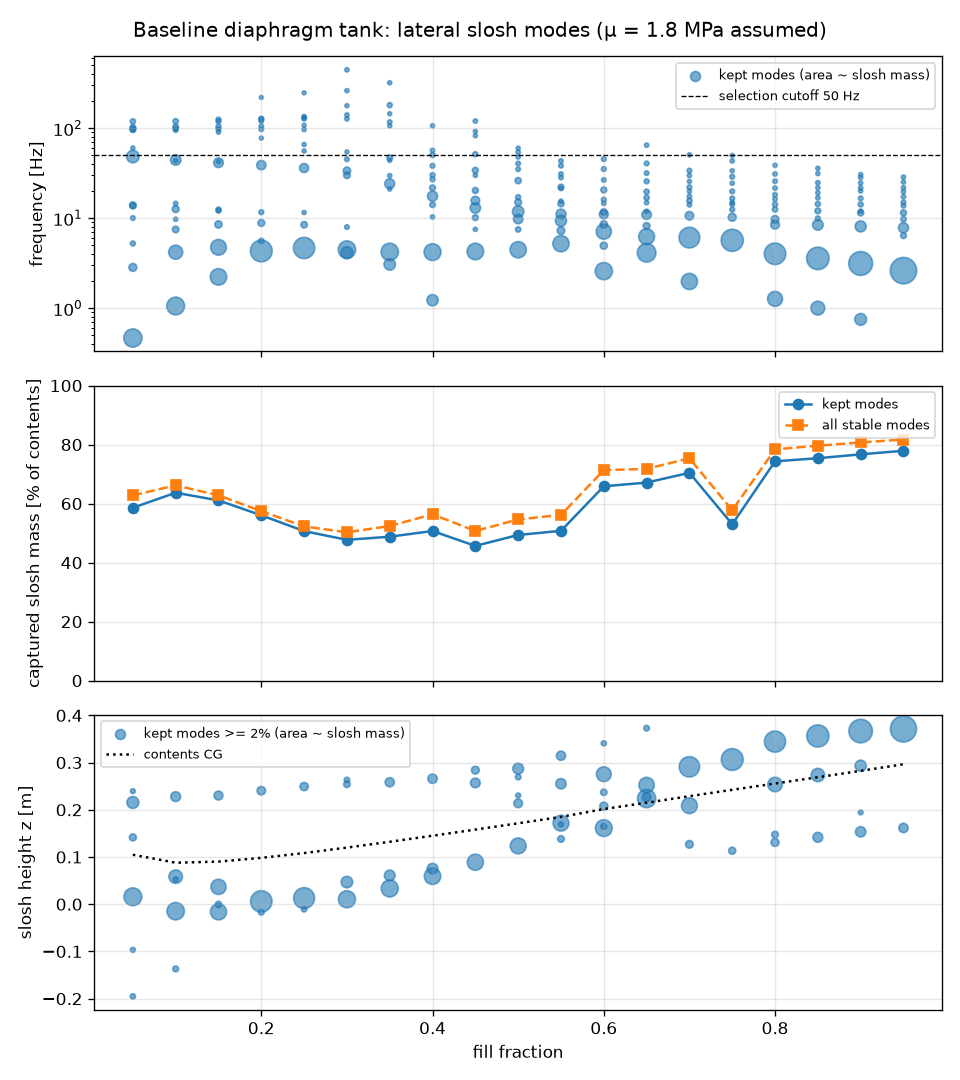

The file beside this chart, header and first rows:
fill, contents_kg, cg_z_m, stable, mesh_volume_error, f1_hz, m1_frac, h1_m, f2_hz, m2_frac, h2_m, f3_hz, m3_frac, h3_m, f4_hz, m4_frac, h4_m, f5_hz, m5_frac, h5_m, f6_hz, m6_frac, h6_m, f7_hz
0.05, 4.689, 0.1048, True, -0.2063, 0.467, 0.2871, 0.01574, 2.844, 0.044, 0.1415, 5.246, 0.009724, 0.2695, 10.07, 0.007089, -0.1774, 13.76, 0.02255, -0.09669, 14.01, 0.02495, -0.1952, 48.51
0.1, 8.034, 0.08792, True, -0.1086, 1.06, 0.2732, -0.01469, 4.197, 0.165, 0.05842, 7.513, 0.02559, 0.05259, 9.742, 0.003761, -0.1994, 12.62, 0.03036, -0.137, 14.6, 0.004775, -0.166, 43.64
0.15, 11.38, 0.0903, True, -0.07614, 2.232, 0.2343, -0.01605, 4.76, 0.2093, 0.03679, 8.544, 0.03523, -0.0002388, 12.15, 0.009591, -0.05412, 12.49, 0.01144, -0.1979, 41.43, 0.07159, 0.2302, 42.74
0.2, 14.72, 0.09825, True, -0.05961, 4.334, 0.4139, 0.005941, 5.607, 0.01207, 0.1067, 8.871, 0.02979, -0.01702, 11.69, 0.009453, -0.1259, 38.96, 0.06476, 0.2405, 77.84, 0.001749, -0.05187, 97.36
0.25, 18.07, 0.1084, True, -0.0479, 4.676, 0.3944, 0.01297, 8.482, 0.02525, -0.01084, 11.6, 0.00287, -0.1182, 36.17, 0.06182, 0.2492, 56.03, 0.002124, 0.04455, 66.07, 0.002697, 0.1144, 96.7
0.3, 21.41, 0.12, True, -0.03814, 4.139, 0.1193, 0.04701, 4.485, 0.2616, 0.01056, 7.988, 0.006478, 0.04348, 30.05, 0.02612, 0.2634, 33.71, 0.03753, 0.2541, 45.24, 0.006258, 0.1123, 54.64
0.35, 24.76, 0.1323, True, -0.03118, 3.07, 0.1044, 0.06096, 4.232, 0.2597, 0.03336, 21.12, 0.002286, 0.1658, 24.2, 0.07649, 0.2583, 29.77, 0.00333, 0.347, 44, 0.002396, 0.04849, 47.05
0.4, 28.1, 0.145, True, -0.02597, 1.229, 0.1028, 0.0754, 4.208, 0.245, 0.05937, 10.34, 0.003857, -0.01823, 14.16, 0.01592, 0.1994, 17.61, 0.0792, 0.2659, 21.78, 0.01756, 0.287, 27.1
0.45, 31.45, 0.1581, False, -0.02192, 4.276, 0.2352, 0.08893, 7.534, 0.002904, -0.1336, 10.16, 0.01819, 0.1351, 13.02, 0.08443, 0.257, 15.71, 0.05456, 0.284, 20.39, 0.01952, 0.1113, 29.94
0.5, 34.79, 0.1714, False, -0.01845, 4.471, 0.2267, 0.1236, 7.509, 0.0128, 0.04399, 9.796, 0.06777, 0.2137, 11.87, 0.1046, 0.2872, 15.03, 0.02781, 0.2694, 17.16, 0.01039, -0.007186, 26.19
0.55, 38.14, 0.185, False, -0.01488, 5.22, 0.2267, 0.1718, 7.29, 0.03995, 0.1382, 9.373, 0.09787, 0.2552, 11.14, 0.07601, 0.3145, 14.5, 0.02202, 0.1692, 15.52, 0.0028, -0.2751, 21.45
0.6, 41.48, 0.2016, True, -7.810985720158037e-05, 2.586, 0.2554, 0.1612, 4.958, 0.03299, 0.1649, 7.113, 0.1969, 0.2754, 8.54, 0.03712, 0.2371, 11.05, 0.05915, 0.2077, 11.76, 0.024, 0.3408, 14.68
0.65, 44.83, 0.215, False, -7.210140663049813e-05, 4.138, 0.3005, 0.2238, 6.24, 0.2141, 0.2525, 8.205, 0.02878, 0.3729, 10.96, 0.06913, 0.2267, 11.97, 0.002737, -0.3385, 14.92, 0.004205, -0.07583, 16.91
0.7, 48.17, 0.2288, True, -6.695130617073719e-05, 1.986, 0.2244, 0.2087, 6.094, 0.3742, 0.2911, 10.67, 0.05299, 0.1268, 14.11, 0.005139, 0.004608, 15.66, 0.01275, 0.3823, 17.48, 0.005602, 0.03579, 19.92
0.75, 51.52, 0.2424, False, -6.248788572960073e-05, 5.691, 0.4287, 0.3065, 10.26, 0.04547, 0.1133, 12.49, 0.00868, 0.1237, 14.34, 0.007918, 0.186, 15.01, 0.003258, 0.6185, 16.63, 0.006912, 0.08798, 19.92
0.8, 54.86, 0.2557, True, -5.8582392928108185e-05, 1.272, 0.1897, 0.2536, 4.03, 0.4032, 0.3445, 8.49, 0.05706, 0.1309, 9.733, 0.04029, 0.1475, 12.52, 0.01247, 0.2482, 14.24, 0.01036, 0.1375, 16.3
0.85, 58.21, 0.269, True, -5.513636980392089e-05, 1.004, 0.1604, 0.2737, 3.584, 0.4429, 0.3564, 8.445, 0.08867, 0.1417, 9.949, 0.009646, 0.16, 12.08, 0.01744, 0.2221, 14.45, 0.01133, 0.1548, 16.89
0.9, 61.55, 0.2825, True, -5.2073238153260704e-05, 0.7524, 0.1135, 0.2933, 3.149, 0.4982, 0.3668, 8.126, 0.09715, 0.1534, 11.47, 0.0207, 0.1945, 12.03, 0.003252, 0.2113, 14.25, 0.01059, 0.1758, 16.66
0.95, 64.9, 0.2965, True, -4.9332541401936325e-05, 2.619, 0.6153, 0.3713, 6.41, 0.01807, 0.2839, 7.852, 0.07869, 0.1616, 9.781, 0.01409, 0.1166, 11.51, 0.01944, 0.1967, 13.75, 0.005613, 0.2167, 14.99
